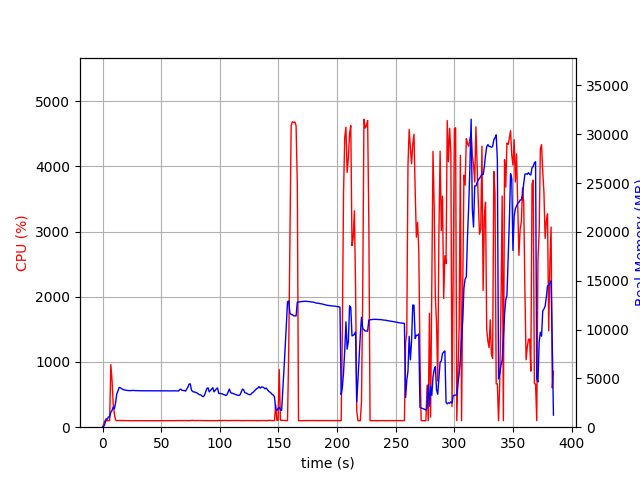

The file beside this chart, header and first rows:
elapsed_time, nproc, cpu, mem_real, mem_virtual
3.9577484130859375e-05, 1, 0.0, 9.77, 3185
1.008, 1, 47.6, 87.42, 774.2
2.016, 1, 100.1, 347.4, 1894
3.025, 1, 99.1, 857.6, 3180
4.033, 1, 100.2, 817.4, 3180
5.041, 1, 100.2, 1055, 2668
6.049, 1, 100.2, 1055, 2668
7.057, 1, 959.5, 1531, 7126
8.069, 1, 720.7, 1696, 7306
9.08, 1, 364.8, 2071, 7728
10.09, 1, 199.6, 1879, 7780
11.1, 1, 109.8, 2482, 8190
12.11, 1, 100.9, 3393, 9192
13.12, 1, 100.9, 3697, 9192
14.14, 1, 102.8, 4072, 10024
15.15, 1, 102.8, 4037, 10024
16.16, 1, 103.8, 3954, 10024
17.17, 1, 102.9, 3878, 10024
18.18, 1, 101.9, 3827, 10024
19.19, 1, 100.9, 3796, 10024
20.2, 1, 100.9, 3777, 10024
21.21, 1, 100.0, 3756, 10024
22.22, 1, 101.0, 3746, 10024
23.23, 1, 99.9, 3748, 10024
24.24, 1, 99.8, 3747, 10024
25.26, 1, 98.9, 3753, 10024
26.26, 1, 100.1, 3775, 10024
27.28, 1, 99.9, 3750, 10024
28.29, 1, 100.8, 3745, 10024
29.3, 1, 100.0, 3745, 10024
30.31, 1, 99.0, 3740, 10024
31.32, 1, 99.9, 3734, 10024
32.33, 1, 99.8, 3730, 10024
33.34, 1, 99.9, 3730, 10024
34.35, 1, 100.0, 3730, 10024
35.36, 1, 99.9, 3730, 10024
36.37, 1, 99.9, 3730, 10024
37.39, 1, 99.9, 3727, 10024
38.4, 1, 99.0, 3727, 10024
39.41, 1, 99.9, 3727, 10024
40.42, 1, 99.8, 3727, 10024
41.43, 1, 99.9, 3722, 10024
42.44, 1, 99.9, 3722, 10024
43.45, 1, 99.9, 3722, 10024
44.46, 1, 99.8, 3722, 10024
45.47, 1, 99.8, 3722, 10024
46.48, 1, 99.2, 3722, 10024
47.49, 1, 100.0, 3722, 10024
48.5, 1, 99.9, 3723, 10024
49.52, 1, 99.9, 3725, 10024
50.53, 1, 99.9, 3727, 10024
51.54, 1, 99.9, 3727, 10024
52.55, 1, 99.9, 3727, 10024
53.56, 1, 99.8, 3727, 10024
54.57, 1, 99.9, 3727, 10024
55.58, 1, 100.8, 3721, 10024
56.59, 1, 99.9, 3721, 10024
57.61, 1, 99.9, 3716, 10024
58.62, 1, 99.0, 3718, 10024
59.63, 1, 100.9, 3717, 10024
... 320 more rows
